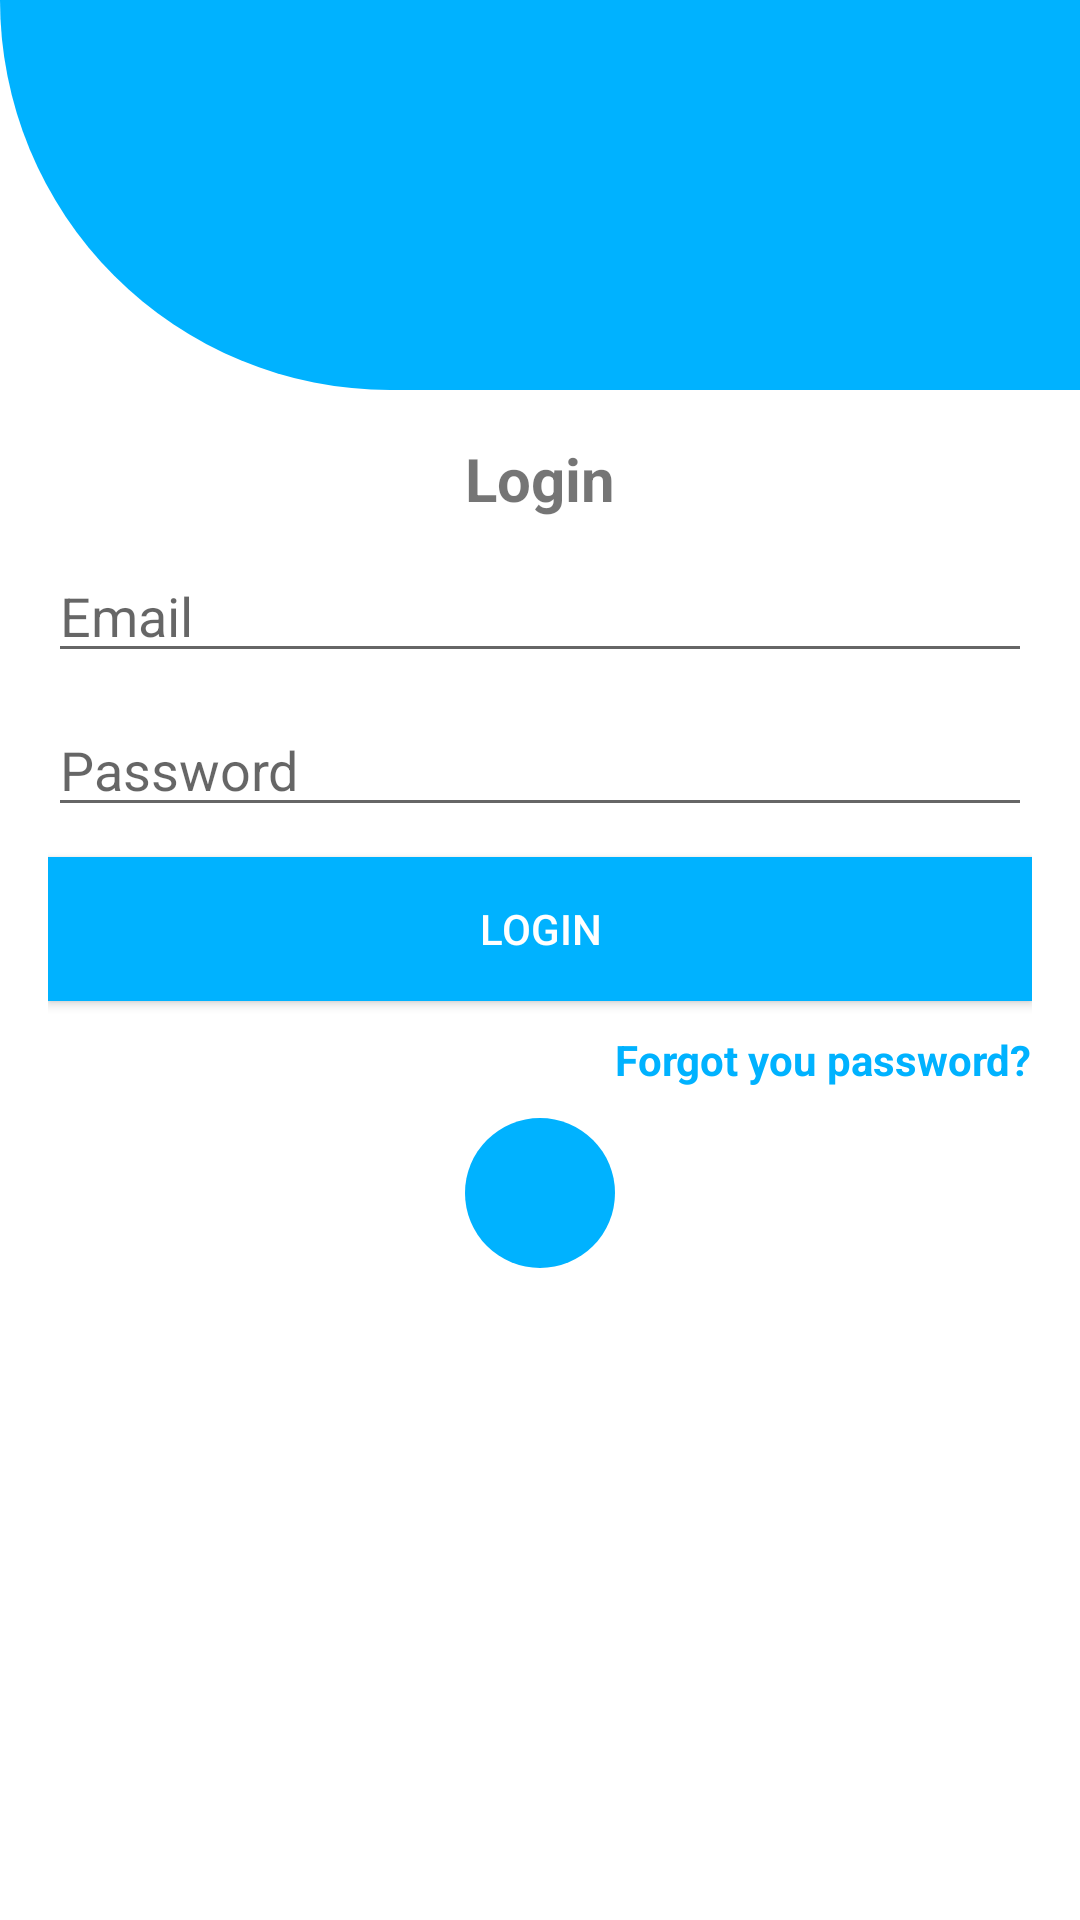

Here is an Android app screen rendered from its layout file. Give the layout XML and the strings, colors and styles it references.
<!-- AndroidManifest.xml: application theme AppTheme -->
<!-- res/layout/activity_login.xml -->
<?xml version="1.0" encoding="utf-8"?>
<RelativeLayout xmlns:android="http://schemas.android.com/apk/res/android"
    xmlns:app="http://schemas.android.com/apk/res-auto"
    xmlns:tools="http://schemas.android.com/tools"
    android:layout_width="match_parent"
    android:layout_height="match_parent"
    tools:context=".activities.LoginActivity">

    <include
        android:id="@+id/loginToolbar"
        layout="@layout/bar_layout"/>

    <LinearLayout
        android:layout_width="match_parent"
        android:orientation="vertical"
        android:gravity="center_horizontal"
        android:layout_below="@id/loginToolbar"
        android:padding="16dp"
        android:layout_height="wrap_content">

        <TextView
            android:layout_width="wrap_content"
            android:layout_height="wrap_content"
            android:text="Login"
            android:textSize="20sp"
            android:textStyle="bold"/>

        <EditText
            android:layout_width="match_parent"
            android:layout_height="wrap_content"
            android:id="@+id/email"
            android:inputType="textEmailAddress"
            android:layout_marginTop="10dp"

            android:hint="Email"/>

        <EditText
            android:layout_width="match_parent"
            android:layout_height="wrap_content"
            android:id="@+id/password"
            android:inputType="textPassword"
            android:layout_marginTop="10dp"

            android:hint="Password"/>

        <Button
            android:layout_width="match_parent"
            android:layout_height="wrap_content"
            android:text="login"
            android:id="@+id/btn_login"
            android:background="@color/colorPrimaryDark"
            android:layout_marginTop="10dp"
            android:textColor="#fff"/>

        <TextView
            android:layout_width="wrap_content"
            android:layout_height="wrap_content"
            android:gravity="center"
            android:text="Forgot you password?"
            android:layout_marginTop="10dp"
            android:layout_gravity="end"
            android:textStyle="bold"
            android:id="@+id/forgot_password"
            android:textColor="@color/colorPrimaryDark"/>

<ProgressBar

    android:layout_width="50dp"
    android:layout_marginTop="10dp"
    android:padding="10dp"
    android:background="@drawable/circle_bg"
    android:layout_height="50dp"/>
    </LinearLayout>



</RelativeLayout>
<!-- res/layout/bar_layout.xml (included above) -->
<?xml version="1.0" encoding="utf-8"?>
<androidx.appcompat.widget.Toolbar xmlns:android="http://schemas.android.com/apk/res/android"
    android:layout_width="match_parent"
    android:layout_height="130dp"
    xmlns:app="http://schemas.android.com/apk/res-auto"
    android:id="@+id/toolbar"
    android:background="@drawable/header_bg"
    android:theme="@style/Base.ThemeOverlay.AppCompat.Dark.ActionBar"
    app:popupTheme="@style/MenuStyle">

</androidx.appcompat.widget.Toolbar>
<!-- resources referenced by this layout -->
<resources>
  <color name="colorPrimaryDark">#FF00B2FF</color>
  <!-- drawable circle_bg (drawable) -->
  <?xml version="1.0" encoding="utf-8"?>
  <shape xmlns:android="http://schemas.android.com/apk/res/android" android:shape="oval">
      <size android:width="25dp" android:height="25dp"/>
      <solid android:color="@color/colorPrimary"/>
  
  </shape>
  <!-- drawable header_bg (drawable) -->
  <?xml version="1.0" encoding="utf-8"?>
  <shape xmlns:android="http://schemas.android.com/apk/res/android"
      android:shape="rectangle">
      <solid android:color="@color/colorPrimaryDark"/>
      <corners android:bottomLeftRadius="200dp"/>
  
  </shape>
  <style name="MenuStyle" parent="Theme.AppCompat.Light">
          <item name="android:background">@android:color/white</item>
      </style>
  <style name="AppTheme" parent="Theme.MaterialComponents.DayNight.NoActionBar">
          
          <item name="colorPrimary">@color/colorPrimary</item>
          <item name="colorPrimaryDark">@color/colorPrimaryDark</item>
          <item name="colorAccent">@color/colorAccent</item>
          <item name="android:windowLightNavigationBar" tools:targetApi="27">true</item>
          <item name="android:windowLightStatusBar" tools:targetApi="27">true</item>
          <item name="android:navigationBarColor" tools:ignore="NewApi">@android:color/white</item>
  
      </style>
  <color name="colorPrimary">#FF00B2FF</color>
  <color name="colorAccent">#FF00B2FF</color>
</resources>
